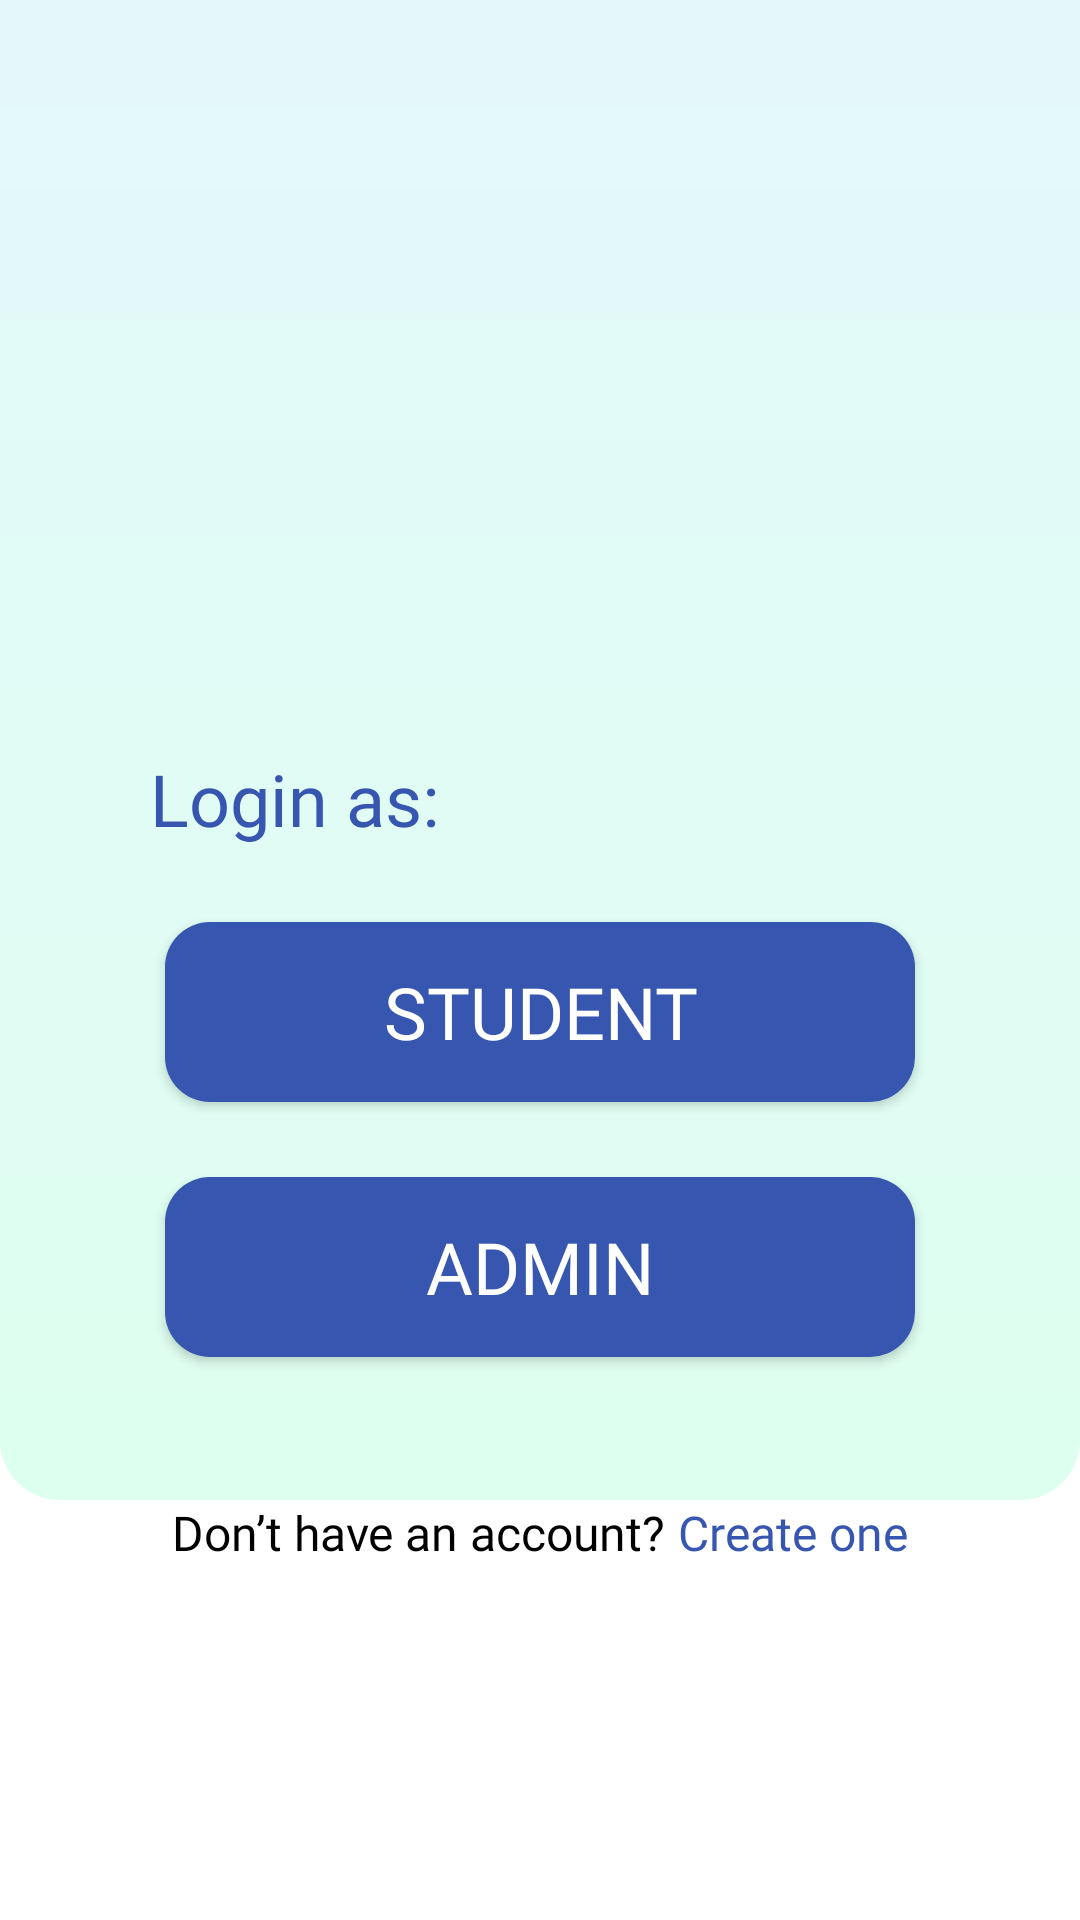

Here is an Android app screen rendered from its layout file. Give the layout XML and the strings, colors and styles it references.
<!-- AndroidManifest.xml: application theme Theme.GreatReads -->
<!-- res/layout/fragment_login.xml -->
<?xml version="1.0" encoding="utf-8"?>
<androidx.constraintlayout.widget.ConstraintLayout xmlns:android="http://schemas.android.com/apk/res/android"
    xmlns:tools="http://schemas.android.com/tools"
    android:layout_width="match_parent"
    android:layout_height="match_parent"
    xmlns:app="http://schemas.android.com/apk/res-auto"
    tools:context=".fragments.Login">

    <androidx.fragment.app.FragmentContainerView
        android:id="@+id/flFragment"
        android:layout_width="match_parent"
        android:layout_height="0dp"
        app:layout_constraintBottom_toBottomOf="parent"
        app:layout_constraintEnd_toEndOf="parent"
        app:layout_constraintHorizontal_bias="0.5"
        app:layout_constraintStart_toStartOf="parent"
        app:layout_constraintTop_toTopOf="parent"
        />

    <View
        android:id="@+id/bgView"
        android:layout_width="match_parent"
        android:layout_height="500dp"
        android:foregroundGravity="top"
        android:background="@drawable/gradient"
        app:layout_constraintStart_toStartOf="parent"
        app:layout_constraintEnd_toEndOf="parent"
        app:layout_constraintTop_toTopOf="parent"
        android:padding="10dp"
        />

    <TextView
        android:id="@+id/tvLogin"
        android:layout_width="wrap_content"
        android:layout_height="wrap_content"
        android:fontFamily="@font/averia_libre_light"
        android:text="Login as:"
        android:textColor="#3756B0"
        android:textSize="24sp"
        app:layout_constraintStart_toStartOf="@id/bgView"
        app:layout_constraintTop_toTopOf="@id/bgView"
        android:layout_marginStart="50dp"
        android:layout_marginTop="250dp"/>

    <androidx.appcompat.widget.AppCompatButton
        android:id="@+id/bStudent"
        android:layout_width="250dp"
        android:layout_height="60dp"
        android:background="@drawable/button_bg"
        android:fontFamily="@font/gentium_basic"
        android:text="Student"
        android:textColor="@color/white"
        android:textSize="24sp"
        app:layout_constraintTop_toBottomOf="@id/tvLogin"
        app:layout_constraintStart_toStartOf="@id/bgView"
        app:layout_constraintEnd_toEndOf="@id/bgView"
        android:layout_marginTop="25dp"/>

    <androidx.appcompat.widget.AppCompatButton
        android:id="@+id/bAdmin"
        android:layout_width="250dp"
        android:layout_height="60dp"
        android:background="@drawable/button_bg"
        android:fontFamily="@font/gentium_basic"
        android:text="Admin"
        android:textColor="@color/white"
        android:textSize="24sp"
        app:layout_constraintTop_toBottomOf="@id/bStudent"
        app:layout_constraintStart_toStartOf="@id/bgView"
        app:layout_constraintEnd_toEndOf="@id/bgView"
        android:layout_marginTop="25dp"/>

    <androidx.constraintlayout.widget.ConstraintLayout
        android:id="@+id/constraintLayout"
        android:layout_width="wrap_content"
        android:layout_height="wrap_content"
        app:layout_constraintTop_toBottomOf="@id/bgView"
        app:layout_constraintStart_toStartOf="parent"
        app:layout_constraintEnd_toEndOf="parent"
        >
        <TextView
            android:id="@+id/tvCreate"
            android:layout_width="wrap_content"
            android:layout_height="wrap_content"
            app:layout_constraintTop_toTopOf="@id/constraintLayout"
            app:layout_constraintStart_toStartOf="parent"
            android:text="Don’t have an account?"
            android:textColor="@color/black"
            android:fontFamily="@font/gentium_basic"
            android:textSize="16sp"

            />

        <TextView
            android:id="@+id/tvLink"
            android:layout_width="wrap_content"
            android:layout_height="wrap_content"
            app:layout_constraintTop_toTopOf="@id/constraintLayout"
            app:layout_constraintStart_toEndOf="@+id/tvCreate"
            android:text=" Create one"
            android:fontFamily="@font/averia_libre_light"
            android:textColor="#3756B0"
            android:textSize="16sp"
            />
    </androidx.constraintlayout.widget.ConstraintLayout>

</androidx.constraintlayout.widget.ConstraintLayout>
<!-- resources referenced by this layout -->
<resources>
  <!-- drawable button_bg (drawable) -->
  <?xml version="1.0" encoding="utf-8"?>
  <shape xmlns:android="http://schemas.android.com/apk/res/android"
      android:shape="rectangle">
      <solid android:color="#3756B0">
      </solid>
  
      <corners android:radius="15dp"/>
  
  </shape>
  <!-- drawable gradient (drawable) -->
  <?xml version="1.0" encoding="utf-8"?>
  <shape xmlns:android="http://schemas.android.com/apk/res/android"
      android:shape="rectangle"
  
      >
      <gradient android:endColor="#E4F8FB"
          android:startColor="#DDFFEF"
          android:angle="90"
          />
  <corners android:bottomLeftRadius="20dp"
      android:bottomRightRadius="20dp"/>
  
  </shape>
  <style name="Theme.GreatReads" parent="Theme.MaterialComponents.DayNight.NoActionBar">
          
          <item name="colorPrimary">@color/purple_500</item>
          <item name="colorPrimaryVariant">@color/purple_700</item>
          <item name="colorOnPrimary">@color/white</item>
          
          <item name="colorSecondary">@color/teal_200</item>
          <item name="colorSecondaryVariant">@color/teal_700</item>
          <item name="colorOnSecondary">@color/black</item>
          
          <item name="android:statusBarColor" tools:targetApi="l">?attr/colorPrimaryVariant</item>
          
      </style>
  <!-- not gathered from this repository: default colours our renderer supplied (Android Studio template values) -->
  <color name="purple_500">#FF6200EE</color>
  <color name="purple_700">#FF3700B3</color>
  <color name="teal_200">#FF03DAC5</color>
  <color name="teal_700">#FF018786</color>
  <color name="black">#FF000000</color>
  <color name="white">#FFFFFFFF</color>
</resources>
